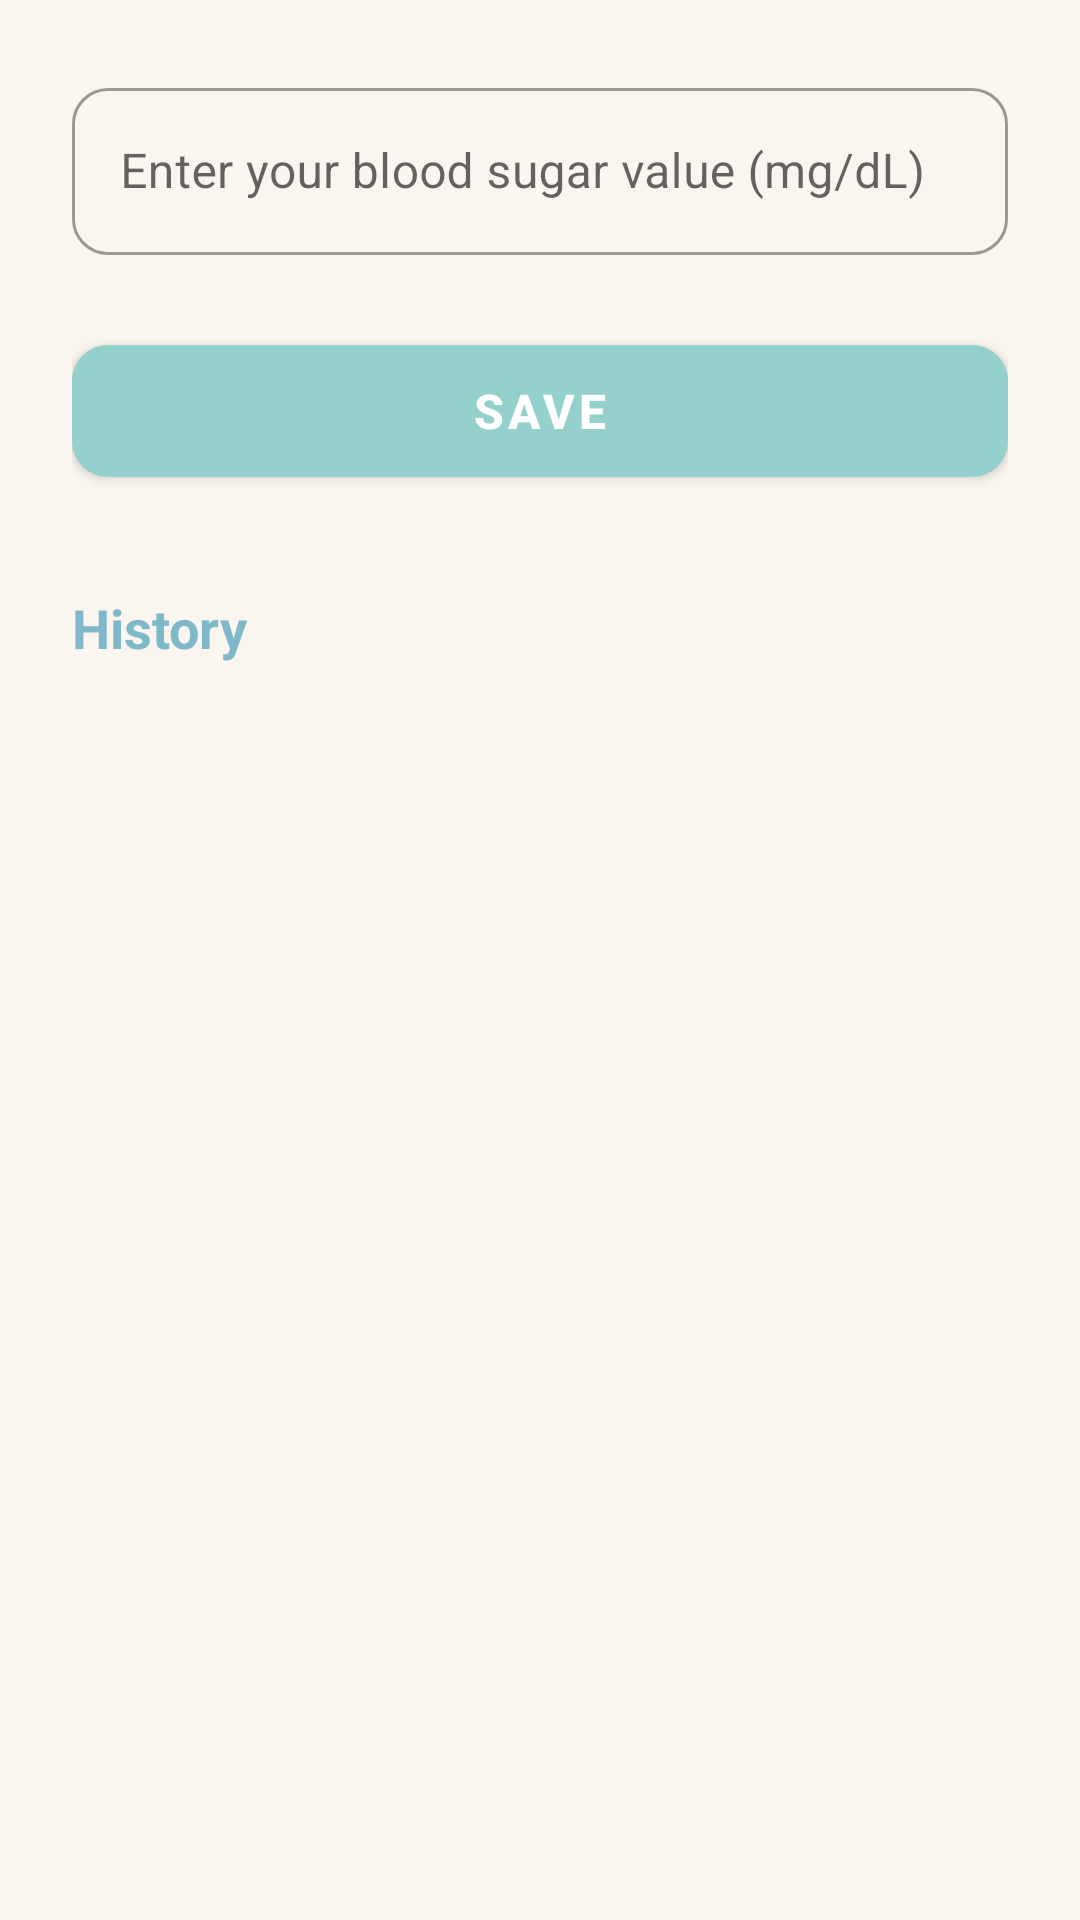

Write the Android layout XML for this screen, with the resource values it uses.
<!-- AndroidManifest.xml: application theme Theme.DiaCare -->
<!-- res/layout/activity_blood_sugar.xml -->
<?xml version="1.0" encoding="utf-8"?>
<androidx.constraintlayout.widget.ConstraintLayout xmlns:android="http://schemas.android.com/apk/res/android"
    xmlns:app="http://schemas.android.com/apk/res-auto"
    xmlns:tools="http://schemas.android.com/tools"
    android:layout_width="match_parent"
    android:layout_height="match_parent"
    android:background="@color/background_warm"
    android:padding="24dp"
    tools:context=".BloodSugarActivity">

    <com.google.android.material.textfield.TextInputLayout
        android:id="@+id/textInputLayoutBloodSugar"
        style="@style/DiaCare.TextInput"
        android:layout_width="match_parent"
        android:layout_height="wrap_content"
        android:hint="@string/blood_sugar_hint"
        app:layout_constraintTop_toTopOf="parent"
        app:layout_constraintStart_toStartOf="parent"
        app:layout_constraintEnd_toEndOf="parent">

        <com.google.android.material.textfield.TextInputEditText
            android:id="@+id/editTextBloodSugar"
            android:layout_width="match_parent"
            android:layout_height="wrap_content"
            android:importantForAutofill="no"
            android:inputType="numberDecimal" />
    </com.google.android.material.textfield.TextInputLayout>

    <com.google.android.material.button.MaterialButton
        android:id="@+id/buttonSaveRecord"
        style="@style/DiaCare.Button.Primary"
        android:layout_width="match_parent"
        android:layout_height="56dp"
        android:text="@string/save"
        android:textSize="16sp"
        android:layout_marginTop="24dp"
        app:layout_constraintTop_toBottomOf="@id/textInputLayoutBloodSugar"
        app:layout_constraintStart_toStartOf="parent"
        app:layout_constraintEnd_toEndOf="parent" />

    <TextView
        android:id="@+id/textViewHistoryTitle"
        android:layout_width="match_parent"
        android:layout_height="wrap_content"
        android:text="History"
        android:textSize="18sp"
        android:textStyle="bold"
        android:textColor="@color/primary_teal"
        android:layout_marginTop="32dp"
        android:layout_marginBottom="16dp"
        app:layout_constraintTop_toBottomOf="@id/buttonSaveRecord"
        app:layout_constraintStart_toStartOf="parent"
        app:layout_constraintEnd_toEndOf="parent" />

    <ScrollView
        android:layout_width="match_parent"
        android:layout_height="0dp"
        android:layout_marginTop="8dp"
        app:layout_constraintTop_toBottomOf="@id/textViewHistoryTitle"
        app:layout_constraintBottom_toBottomOf="parent"
        app:layout_constraintStart_toStartOf="parent"
        app:layout_constraintEnd_toEndOf="parent">

        <LinearLayout
            android:id="@+id/layoutRecordHistory"
            android:layout_width="match_parent"
            android:layout_height="wrap_content"
            android:orientation="vertical">

        </LinearLayout>
    </ScrollView>

</androidx.constraintlayout.widget.ConstraintLayout>
<!-- resources referenced by this layout -->
<resources>
  <color name="background_warm">#FAF5EF</color>
  <color name="primary_teal">#7EB8C9</color>
  <string name="blood_sugar_hint">Enter your blood sugar value (mg/dL)</string>
  <string name="save">Save</string>
  <style name="DiaCare.Button.Primary" parent="Widget.MaterialComponents.Button">
          <item name="backgroundTint">@color/button_primary</item>
          <item name="cornerRadius">12dp</item>
          <item name="android:textColor">@color/text_on_primary</item>
          <item name="android:textSize">16sp</item>
          <item name="android:textStyle">bold</item>
      </style>
  <style name="DiaCare.TextInput" parent="Widget.MaterialComponents.TextInputLayout.OutlinedBox">
          <item name="boxCornerRadiusTopStart">12dp</item>
          <item name="boxCornerRadiusTopEnd">12dp</item>
          <item name="boxCornerRadiusBottomStart">12dp</item>
          <item name="boxCornerRadiusBottomEnd">12dp</item>
      </style>
  <style name="Theme.DiaCare" parent="Theme.MaterialComponents.DayNight.DarkActionBar">
          
          <item name="colorPrimary">@color/primary_teal</item>
          <item name="colorPrimaryVariant">@color/primary_teal_dark</item>
          <item name="colorOnPrimary">@color/text_on_primary</item>
  
          
          <item name="colorSecondary">@color/soft_pink</item>
          <item name="colorSecondaryVariant">@color/soft_pink_dark</item>
          <item name="colorOnSecondary">@color/text_on_primary</item>
  
          
          <item name="android:colorBackground">@color/background_warm</item>
          <item name="colorSurface">@color/card_white</item>
  
          
          <item name="colorError">@color/status_danger</item>
  
          
          <item name="android:statusBarColor">@color/primary_teal_dark</item>
  
          
          <item name="windowActionBar">true</item>
          <item name="windowNoTitle">false</item>
      </style>
  <color name="button_primary">#95D1CC</color>
  <color name="text_on_primary">#FFFFFF</color>
  <color name="primary_teal_dark">#5A9AAE</color>
  <color name="soft_pink">#F4A7BB</color>
  <color name="soft_pink_dark">#E88FA6</color>
  <color name="card_white">#FFFFFF</color>
  <color name="status_danger">#FFAAA5</color>
</resources>
